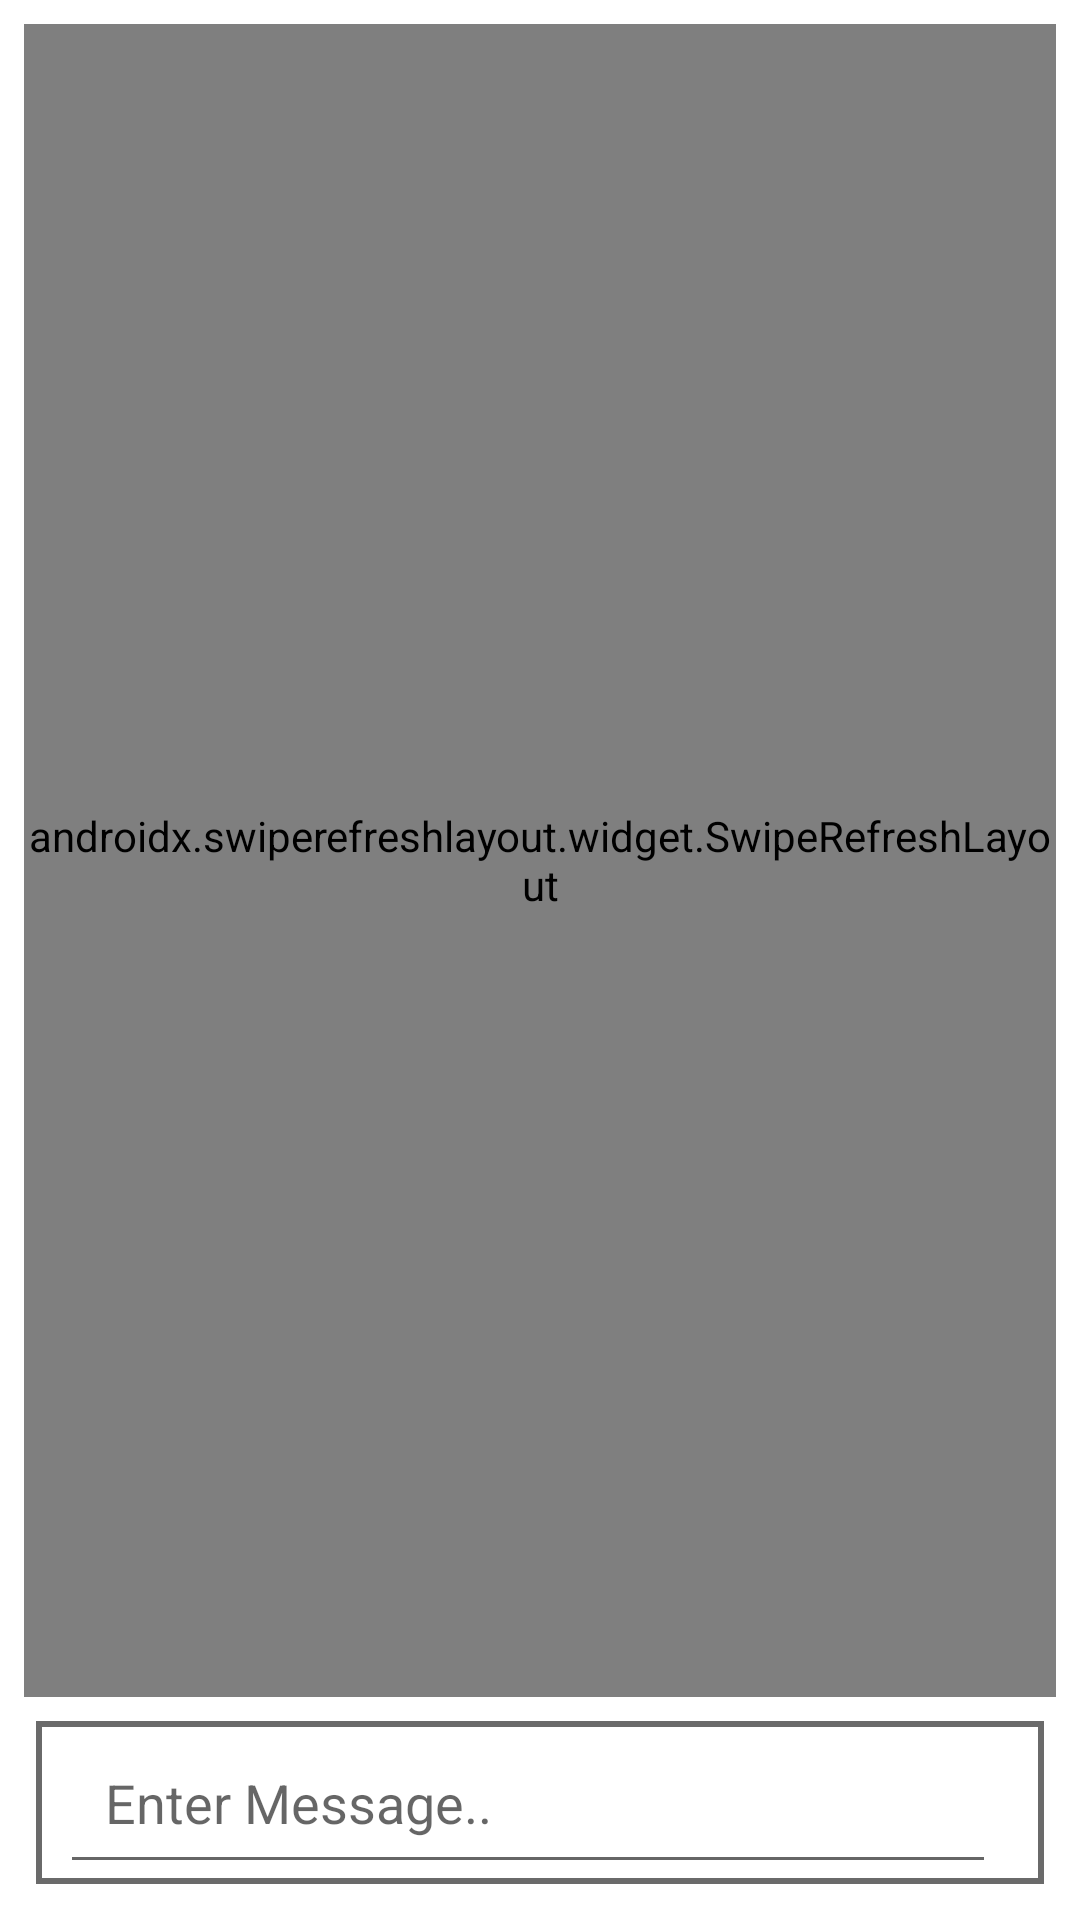

Here is an Android app screen rendered from its layout file. Give the layout XML and the strings, colors and styles it references.
<!-- AndroidManifest.xml: application theme Theme.Task101 -->
<!-- res/layout/activity_chat.xml -->
<?xml version="1.0" encoding="utf-8"?>
<androidx.constraintlayout.widget.ConstraintLayout xmlns:android="http://schemas.android.com/apk/res/android"
    xmlns:app="http://schemas.android.com/apk/res-auto"
    xmlns:tools="http://schemas.android.com/tools"
    android:layout_width="match_parent"
    android:layout_height="match_parent"
    android:background="@color/white"
    tools:context=".ChatActivity">

    <LinearLayout
        android:layout_width="match_parent"
        android:layout_height="wrap_content"
        android:id="@+id/llProgress"
        android:background="@android:color/white"
        android:orientation="vertical"
        app:layout_constraintTop_toTopOf="parent"
        app:layout_constraintStart_toStartOf="parent"
        app:layout_constraintEnd_toEndOf="parent"/>


    <LinearLayout
        android:id="@+id/enterMessageLayout"
        android:layout_width="match_parent"
        android:layout_height="wrap_content"
        android:layout_marginStart="12dp"
        android:layout_marginLeft="12dp"
        android:layout_marginEnd="12dp"
        android:layout_marginRight="12dp"
        android:layout_marginBottom="12dp"
        android:background="@drawable/shape"
        android:gravity="center_vertical"
        android:orientation="horizontal"
        app:layout_constraintBottom_toBottomOf="parent"
        app:layout_constraintEnd_toEndOf="parent"
        app:layout_constraintStart_toStartOf="parent">

        <EditText
            android:id="@+id/enterMessageEditText"
            android:layout_width="wrap_content"
            android:layout_height="wrap_content"
            android:layout_weight="1"
            android:ems="10"
            android:hint="Enter Message.."
            android:padding="15dp" />

        <ImageView
            android:id="@+id/sendIcon"
            android:layout_width="wrap_content"
            android:layout_height="wrap_content"
            android:padding="8dp"
            app:tint="@color/grey"
            app:srcCompat="@drawable/ic_send" />
    </LinearLayout>

    <androidx.swiperefreshlayout.widget.SwipeRefreshLayout
        android:id="@+id/messagesSwipeRefresh"
        android:layout_width="0dp"
        android:layout_height="0dp"
        android:layout_marginStart="8dp"
        android:layout_marginLeft="8dp"
        android:layout_marginTop="8dp"
        android:layout_marginEnd="8dp"
        android:layout_marginRight="8dp"
        android:layout_marginBottom="8dp"
        app:layout_constraintBottom_toTopOf="@+id/enterMessageLayout"
        app:layout_constraintEnd_toEndOf="parent"
        app:layout_constraintStart_toStartOf="parent"
        app:layout_constraintTop_toBottomOf="@+id/llProgress">

        <androidx.recyclerview.widget.RecyclerView
            android:id="@+id/messagesRecyclerView"
            android:layout_width="match_parent"
            android:layout_height="match_parent" />
    </androidx.swiperefreshlayout.widget.SwipeRefreshLayout>
</androidx.constraintlayout.widget.ConstraintLayout>
<!-- resources referenced by this layout -->
<resources>
  <color name="grey">#6A6A6A</color>
  <color name="white">#FFFFFFFF</color>
  <!-- drawable shape (drawable-v24) -->
  <?xml version="1.0" encoding="utf-8"?>
  <shape xmlns:android="http://schemas.android.com/apk/res/android"
      android:shape="rectangle">
      <stroke android:width="2dp" android:color="@color/grey" />
      <padding android:left="8dp" />
  </shape>
  <style name="Theme.Task101" parent="Theme.MaterialComponents.DayNight.DarkActionBar">
          
          <item name="colorPrimary">@color/purple_500</item>
          <item name="colorPrimaryVariant">@color/purple_700</item>
          <item name="colorOnPrimary">@color/white</item>
          
          <item name="colorSecondary">@color/teal_200</item>
          <item name="colorSecondaryVariant">@color/teal_700</item>
          <item name="colorOnSecondary">@color/black</item>
          
          <item name="android:statusBarColor" tools:targetApi="l">?attr/colorPrimaryVariant</item>
          
      </style>
  <color name="purple_500">#FF6200EE</color>
  <color name="purple_700">#FF3700B3</color>
  <color name="teal_200">#FF03DAC5</color>
  <color name="teal_700">#FF018786</color>
  <color name="black">#FF000000</color>
</resources>
